The GitHub repository hpcgarage/surface_dataset contains a labelled image folder "surface_dataset" with 2 categories: bad surface, good surface. Examples follow, each with its label.

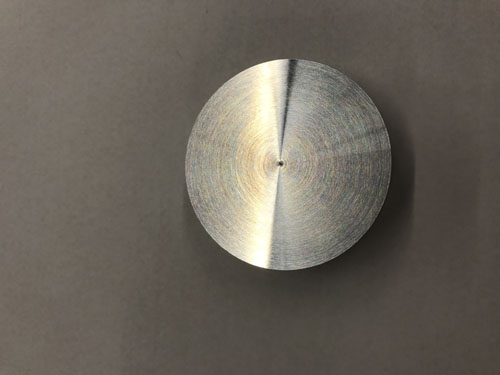
Label: good surface

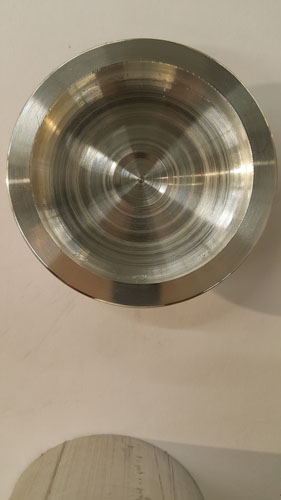
Label: bad surface

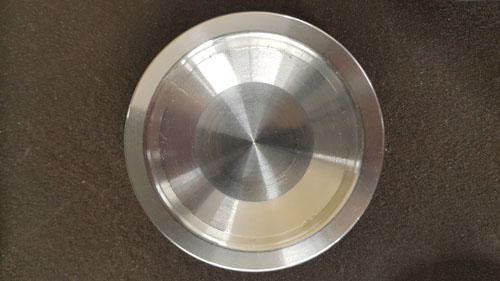
Label: good surface

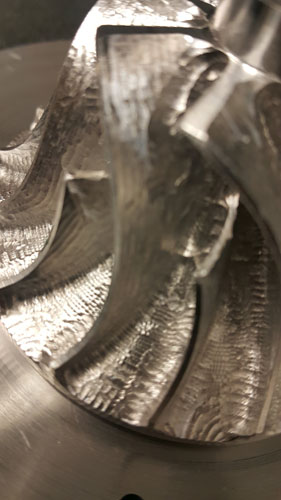
Label: bad surface

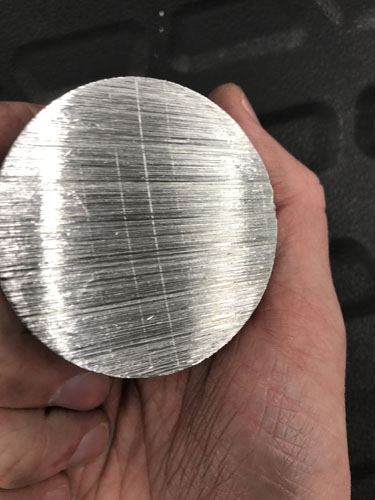
Label: bad surface

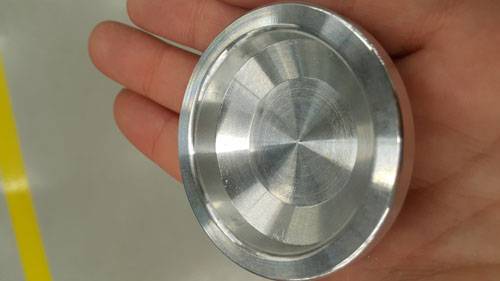
Label: good surface
